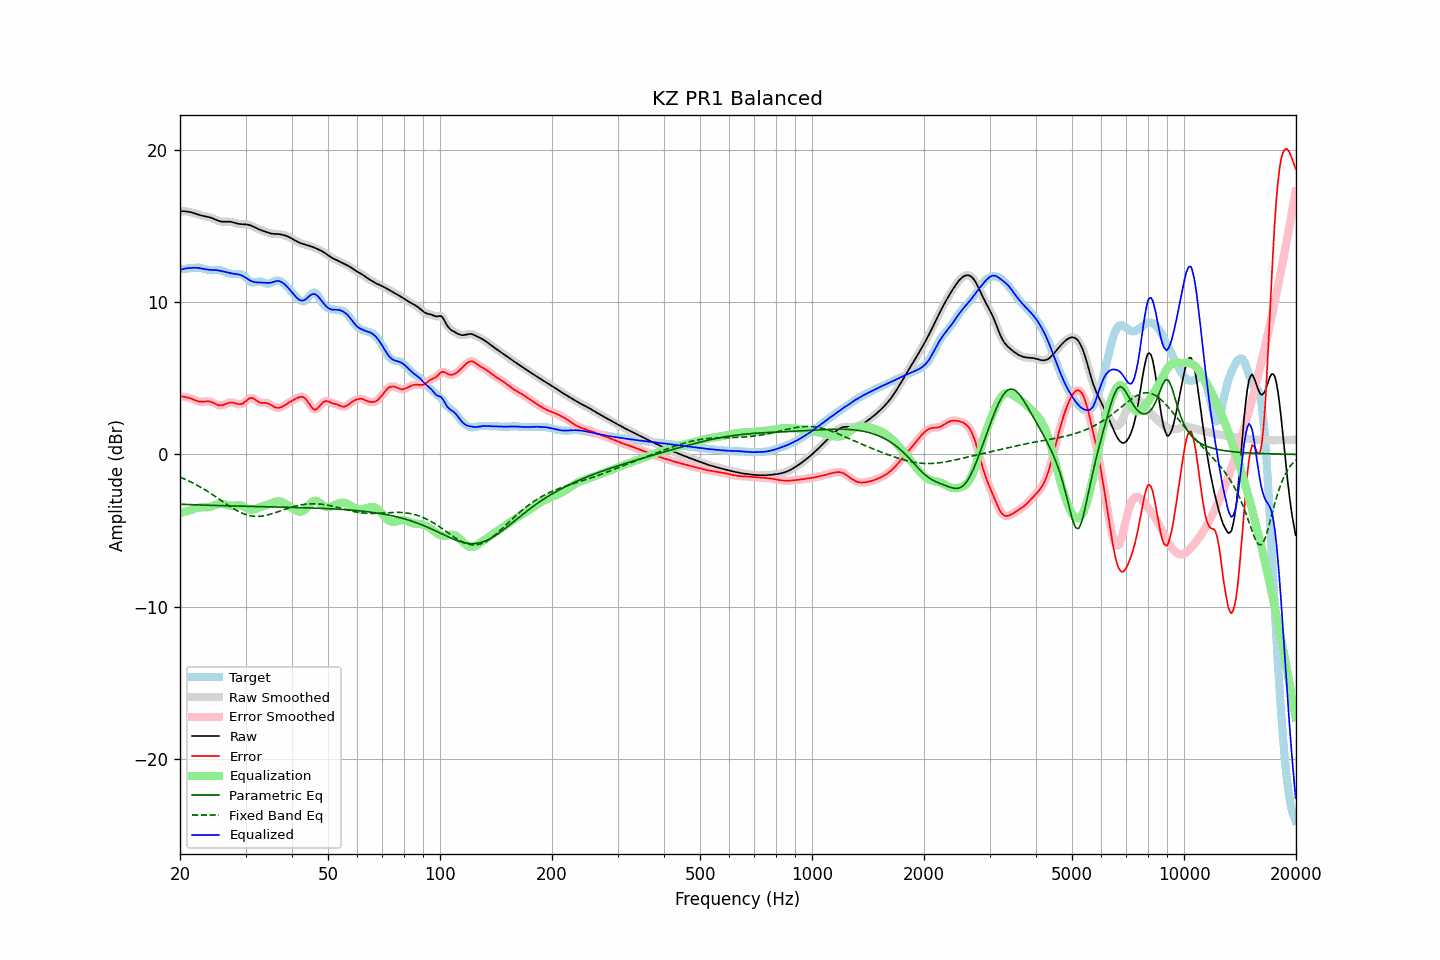

Values plotted in this chart, from the file beside it:
frequency, raw, error, smoothed, error_smoothed, equalization, parametric_eq, fixed_band_eq, equalized_raw, equalized_smoothed, target
20.00, 15.97, 3.83, 15.97, 3.83, -3.85, -3.27, -1.49, 12.12, 12.12, 12.14
20.20, 15.98, 3.81, 15.98, 3.82, -3.82, -3.28, -1.54, 12.15, 12.15, 12.16
20.40, 15.98, 3.80, 15.98, 3.80, -3.80, -3.28, -1.58, 12.18, 12.18, 12.18
20.61, 15.97, 3.78, 15.97, 3.78, -3.77, -3.29, -1.63, 12.20, 12.20, 12.19
20.81, 15.96, 3.76, 15.96, 3.76, -3.74, -3.29, -1.67, 12.22, 12.22, 12.20
21.02, 15.94, 3.73, 15.95, 3.73, -3.71, -3.29, -1.72, 12.23, 12.23, 12.22
21.23, 15.93, 3.70, 15.92, 3.70, -3.68, -3.30, -1.77, 12.24, 12.24, 12.23
21.44, 15.90, 3.66, 15.90, 3.66, -3.65, -3.30, -1.82, 12.25, 12.25, 12.24
21.66, 15.87, 3.62, 15.87, 3.62, -3.61, -3.31, -1.88, 12.26, 12.26, 12.25
21.87, 15.84, 3.58, 15.84, 3.58, -3.58, -3.31, -1.93, 12.26, 12.26, 12.26
22.09, 15.80, 3.54, 15.80, 3.53, -3.54, -3.31, -1.99, 12.26, 12.26, 12.27
22.31, 15.77, 3.50, 15.77, 3.50, -3.51, -3.32, -2.05, 12.25, 12.25, 12.27
22.54, 15.73, 3.47, 15.73, 3.47, -3.49, -3.32, -2.10, 12.24, 12.24, 12.26
22.76, 15.70, 3.46, 15.70, 3.46, -3.48, -3.33, -2.17, 12.22, 12.22, 12.24
22.99, 15.67, 3.46, 15.67, 3.46, -3.47, -3.33, -2.23, 12.20, 12.20, 12.22
23.22, 15.65, 3.47, 15.65, 3.47, -3.47, -3.33, -2.29, 12.18, 12.18, 12.18
23.45, 15.63, 3.48, 15.63, 3.48, -3.47, -3.34, -2.35, 12.16, 12.16, 12.15
23.69, 15.61, 3.48, 15.61, 3.48, -3.47, -3.34, -2.42, 12.14, 12.14, 12.12
23.92, 15.59, 3.48, 15.58, 3.48, -3.45, -3.34, -2.49, 12.13, 12.13, 12.10
24.16, 15.56, 3.46, 15.56, 3.46, -3.43, -3.35, -2.56, 12.13, 12.12, 12.09
24.40, 15.52, 3.43, 15.52, 3.42, -3.40, -3.35, -2.63, 12.12, 12.12, 12.10
24.65, 15.48, 3.38, 15.48, 3.38, -3.36, -3.35, -2.70, 12.12, 12.12, 12.10
24.89, 15.43, 3.32, 15.43, 3.32, -3.32, -3.36, -2.77, 12.11, 12.11, 12.11
25.14, 15.38, 3.27, 15.38, 3.27, -3.29, -3.36, -2.84, 12.10, 12.10, 12.11
25.39, 15.34, 3.23, 15.34, 3.23, -3.26, -3.36, -2.91, 12.08, 12.08, 12.11
25.65, 15.31, 3.22, 15.31, 3.22, -3.25, -3.36, -2.99, 12.06, 12.06, 12.10
25.91, 15.29, 3.22, 15.29, 3.22, -3.25, -3.37, -3.06, 12.04, 12.04, 12.07
26.16, 15.28, 3.25, 15.29, 3.25, -3.27, -3.37, -3.13, 12.01, 12.02, 12.03
26.43, 15.29, 3.29, 15.29, 3.29, -3.30, -3.37, -3.20, 11.99, 11.99, 11.99
26.69, 15.29, 3.34, 15.29, 3.34, -3.33, -3.38, -3.27, 11.97, 11.97, 11.95
26.96, 15.29, 3.38, 15.29, 3.38, -3.35, -3.38, -3.35, 11.94, 11.94, 11.91
27.23, 15.29, 3.41, 15.29, 3.40, -3.37, -3.38, -3.41, 11.92, 11.92, 11.88
27.50, 15.27, 3.41, 15.27, 3.41, -3.38, -3.39, -3.48, 11.89, 11.89, 11.86
27.77, 15.24, 3.40, 15.24, 3.40, -3.37, -3.39, -3.55, 11.87, 11.87, 11.84
28.05, 15.21, 3.37, 15.21, 3.37, -3.36, -3.39, -3.61, 11.85, 11.86, 11.84
28.33, 15.18, 3.34, 15.18, 3.34, -3.34, -3.39, -3.67, 11.84, 11.84, 11.84
28.62, 15.15, 3.31, 15.16, 3.31, -3.33, -3.40, -3.73, 11.82, 11.83, 11.84
28.90, 15.14, 3.30, 15.14, 3.30, -3.33, -3.40, -3.78, 11.80, 11.80, 11.84
29.19, 15.12, 3.31, 15.13, 3.31, -3.35, -3.40, -3.83, 11.77, 11.77, 11.82
29.48, 15.12, 3.34, 15.12, 3.35, -3.39, -3.40, -3.88, 11.72, 11.72, 11.78
29.78, 15.11, 3.41, 15.11, 3.41, -3.45, -3.41, -3.92, 11.66, 11.66, 11.70
30.08, 15.10, 3.49, 15.11, 3.50, -3.51, -3.41, -3.95, 11.60, 11.60, 11.61
30.38, 15.09, 3.59, 15.09, 3.59, -3.57, -3.41, -3.99, 11.53, 11.52, 11.50
30.68, 15.07, 3.67, 15.07, 3.66, -3.61, -3.41, -4.01, 11.46, 11.46, 11.40
30.99, 15.04, 3.71, 15.04, 3.70, -3.64, -3.42, -4.04, 11.40, 11.40, 11.33
31.30, 15.00, 3.70, 15.00, 3.70, -3.64, -3.42, -4.05, 11.36, 11.36, 11.29
31.61, 14.95, 3.66, 14.95, 3.66, -3.62, -3.42, -4.07, 11.33, 11.33, 11.29
31.93, 14.89, 3.58, 14.89, 3.59, -3.59, -3.42, -4.07, 11.31, 11.31, 11.31
32.24, 14.84, 3.51, 14.84, 3.51, -3.54, -3.43, -4.07, 11.30, 11.30, 11.33
32.57, 14.79, 3.43, 14.79, 3.44, -3.49, -3.43, -4.07, 11.29, 11.29, 11.35
32.89, 14.74, 3.39, 14.74, 3.40, -3.45, -3.43, -4.06, 11.29, 11.29, 11.35
33.22, 14.71, 3.38, 14.71, 3.38, -3.42, -3.43, -4.05, 11.29, 11.29, 11.32
33.55, 14.67, 3.38, 14.67, 3.38, -3.38, -3.44, -4.04, 11.28, 11.28, 11.29
33.89, 14.63, 3.39, 14.63, 3.38, -3.36, -3.44, -4.01, 11.28, 11.28, 11.25
34.23, 14.60, 3.37, 14.60, 3.37, -3.33, -3.44, -3.99, 11.27, 11.27, 11.22
34.57, 14.56, 3.34, 14.56, 3.34, -3.30, -3.44, -3.96, 11.26, 11.26, 11.22
34.92, 14.53, 3.29, 14.53, 3.29, -3.26, -3.45, -3.94, 11.27, 11.27, 11.24
35.27, 14.50, 3.22, 14.50, 3.22, -3.21, -3.45, -3.90, 11.29, 11.29, 11.28
35.62, 14.49, 3.15, 14.49, 3.15, -3.16, -3.45, -3.87, 11.33, 11.33, 11.34
35.97, 14.49, 3.10, 14.49, 3.10, -3.12, -3.45, -3.84, 11.36, 11.36, 11.39
... 635 more rows
